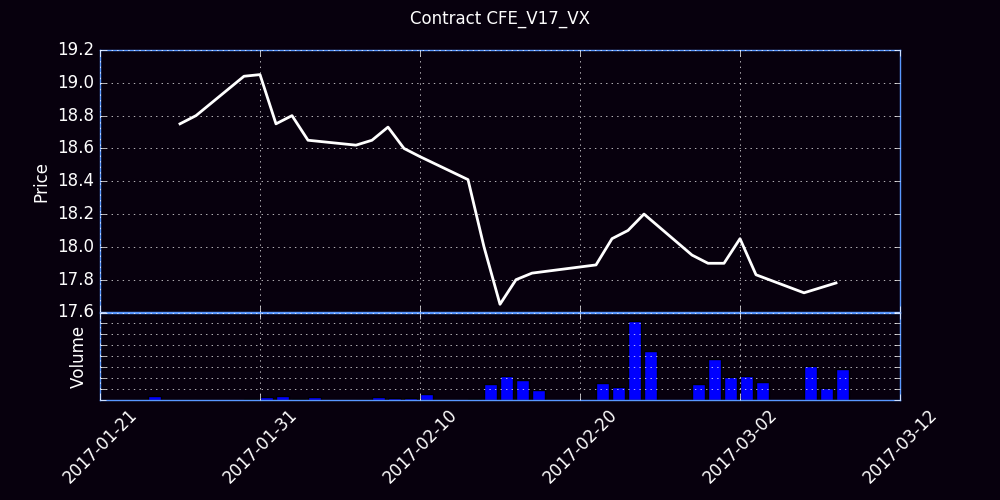

The data file committed next to this chart (first rows):
Trade Date, Futures, Open, High, Low, Close, Settle, Change, Total Volume, EFP, Open Interest
01/23/2017, V (Oct 17), 0.00, 19.70, 19.65, 0.00, 19.55, 19.55, 0, 0, 0
01/24/2017, V (Oct 17), 19.48, 19.48, 19.01, 19.01, 19.05, -0.50, 40, 0, 34
01/25/2017, V (Oct 17), 0.00, 18.80, 18.85, 0.00, 18.8, -0.25, 0, 0, 34
01/26/2017, V (Oct 17), 18.75, 18.80, 18.75, 18.75, 18.8, 0.00, 3, 0, 37
01/27/2017, V (Oct 17), 18.90, 18.90, 18.80, 18.80, 18.93, 0.12, 3, 0, 39
01/30/2017, V (Oct 17), 19.05, 19.25, 19.04, 19.04, 19.02, 0.10, 13, 0, 44
01/31/2017, V (Oct 17), 19.09, 19.09, 19.04, 19.05, 19.02, 0.00, 31, 0, 74
02/01/2017, V (Oct 17), 18.90, 18.90, 18.70, 18.75, 18.68, -0.35, 33, 0, 104
02/02/2017, V (Oct 17), 18.80, 18.81, 18.75, 18.80, 18.77, 0.10, 12, 0, 114
02/03/2017, V (Oct 17), 18.78, 18.78, 18.45, 18.65, 18.65, -0.12, 25, 0, 134
02/06/2017, V (Oct 17), 18.60, 18.62, 18.60, 18.62, 18.62, -0.02, 4, 0, 136
02/07/2017, V (Oct 17), 18.60, 18.67, 18.55, 18.65, 18.65, 0.02, 30, 0, 162
02/08/2017, V (Oct 17), 18.70, 18.76, 18.65, 18.73, 18.75, 0.10, 17, 0, 177
02/09/2017, V (Oct 17), 18.81, 18.81, 18.59, 18.60, 18.6, -0.15, 14, 0, 183
02/10/2017, V (Oct 17), 18.85, 18.85, 18.50, 18.55, 18.55, -0.05, 54, 0, 232
02/13/2017, V (Oct 17), 18.51, 18.51, 18.40, 18.41, 18.4, -0.15, 10, 0, 241
02/14/2017, V (Oct 17), 18.35, 18.35, 17.90, 18.00, 17.85, -0.55, 145, 0, 368
02/15/2017, V (Oct 17), 18.00, 18.06, 17.59, 17.65, 17.68, -0.18, 217, 0, 476
02/16/2017, V (Oct 17), 17.67, 18.04, 17.60, 17.80, 17.75, 0.08, 187, 0, 584
02/17/2017, V (Oct 17), 17.80, 17.96, 17.79, 17.84, 17.82, 0.08, 96, 0, 631
02/21/2017, V (Oct 17), 17.75, 17.91, 17.72, 17.89, 17.95, 0.12, 154, 0, 739
02/22/2017, V (Oct 17), 17.95, 18.15, 17.90, 18.05, 18, 0.05, 122, 0, 794
02/23/2017, V (Oct 17), 18.06, 18.20, 18.00, 18.10, 18.15, 0.15, 725, 0, 1200
02/24/2017, V (Oct 17), 18.15, 18.47, 18.08, 18.20, 18.23, 0.08, 444, 0, 1442
02/27/2017, V (Oct 17), 18.20, 18.20, 17.91, 17.95, 17.98, -0.25, 143, 0, 1524
02/28/2017, V (Oct 17), 17.99, 18.13, 17.90, 17.90, 17.95, -0.02, 376, 0, 1690
03/01/2017, V (Oct 17), 17.90, 17.95, 17.70, 17.90, 17.9, -0.05, 208, 0, 1759
03/02/2017, V (Oct 17), 17.90, 18.05, 17.85, 18.05, 18.02, 0.12, 217, 0, 1855
03/03/2017, V (Oct 17), 17.95, 18.00, 17.83, 17.83, 17.85, -0.18, 162, 0, 1929
03/06/2017, V (Oct 17), 17.90, 17.91, 17.70, 17.72, 17.7, -0.15, 309, 0, 2065
03/07/2017, V (Oct 17), 17.65, 17.75, 17.61, 17.75, 17.75, 0.05, 111, 0, 2108
03/08/2017, V (Oct 17), 17.80, 17.85, 17.50, 17.78, 17.75, 0.00, 281, 0, 2210
